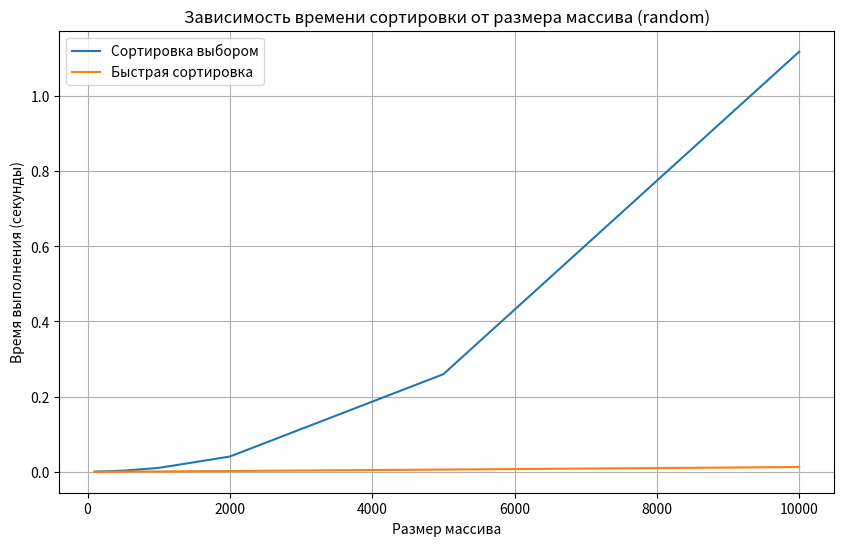
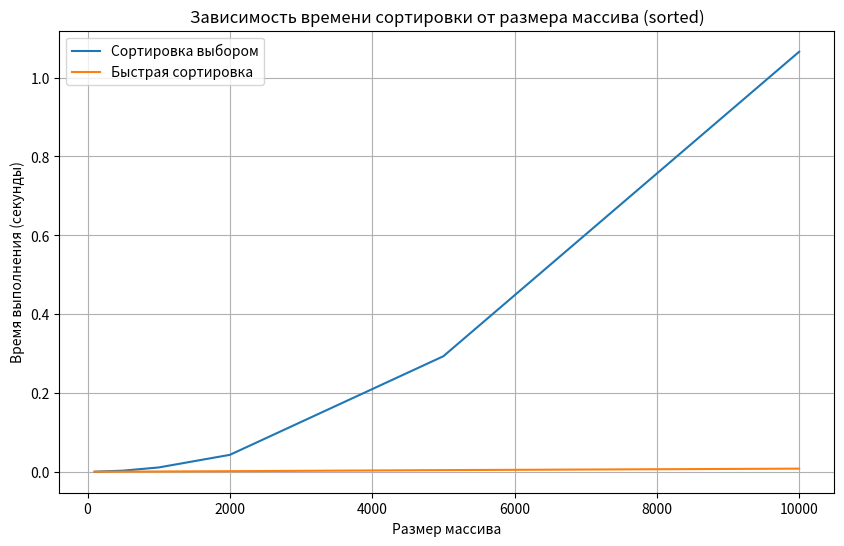
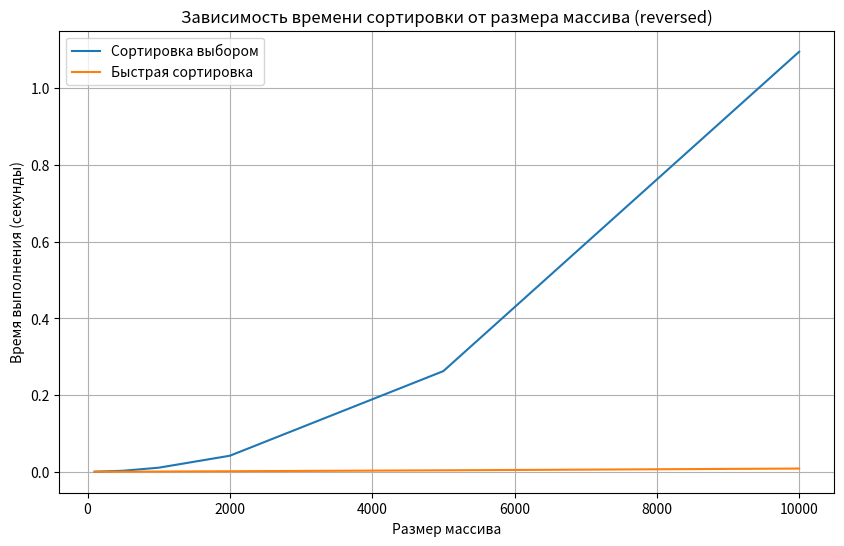

Write the Python code that produced these figures, in order.
import random
import time
import matplotlib.pyplot as plt
import sys

def selection_sort(arr):
    n = len(arr)
    for i in range(n):
        min_idx = i
        for j in range(i+1, n):
            if arr[j] < arr[min_idx]:
                min_idx = j
        arr[i], arr[min_idx] = arr[min_idx], arr[i]

def quick_sort(arr):
    if len(arr) <= 1:
        return arr
    else:
        pivot = arr[len(arr) // 2]
        left = quick_sort([x for x in arr if x < pivot])
        middle = [x for x in arr if x == pivot]
        right = quick_sort([x for x in arr if x > pivot])
        return left + middle + right

sys.setrecursionlimit(1000000)

def measure_time(sort_func, arr):
    start_time = time.time()
    if sort_func == quick_sort:
        arr = sort_func(arr)
    else:
        sort_func(arr)
    end_time = time.time()
    return end_time - start_time

def run_experiment(input_type):
    sizes = [100, 500, 1000, 2000, 5000, 10000]
    selection_times = []
    quicksort_times = []

    for size in sizes:
        if input_type == 'random':
            arr = [random.randint(0, size) for _ in range(size)]
        elif input_type == 'sorted':
            arr = list(range(size))
        elif input_type == 'reversed':
            arr = list(range(size, 0, -1))

        arr_copy = arr.copy()
        t_selection = measure_time(selection_sort, arr_copy)
        selection_times.append(t_selection)

        arr_copy = arr.copy()
        t_quick = measure_time(quick_sort, arr_copy)
        quicksort_times.append(t_quick)

    plt.figure(figsize=(10, 6))
    plt.plot(sizes, selection_times, label='Сортировка выбором')
    plt.plot(sizes, quicksort_times, label='Быстрая сортировка')
    plt.xlabel('Размер массива')
    plt.ylabel('Время выполнения (секунды)')
    plt.title(f'Зависимость времени сортировки от размера массива ({input_type})')
    plt.legend()
    plt.grid(True)
    plt.show()

input_types = ['random', 'sorted', 'reversed']
for input_type in input_types:
    run_experiment(input_type)

